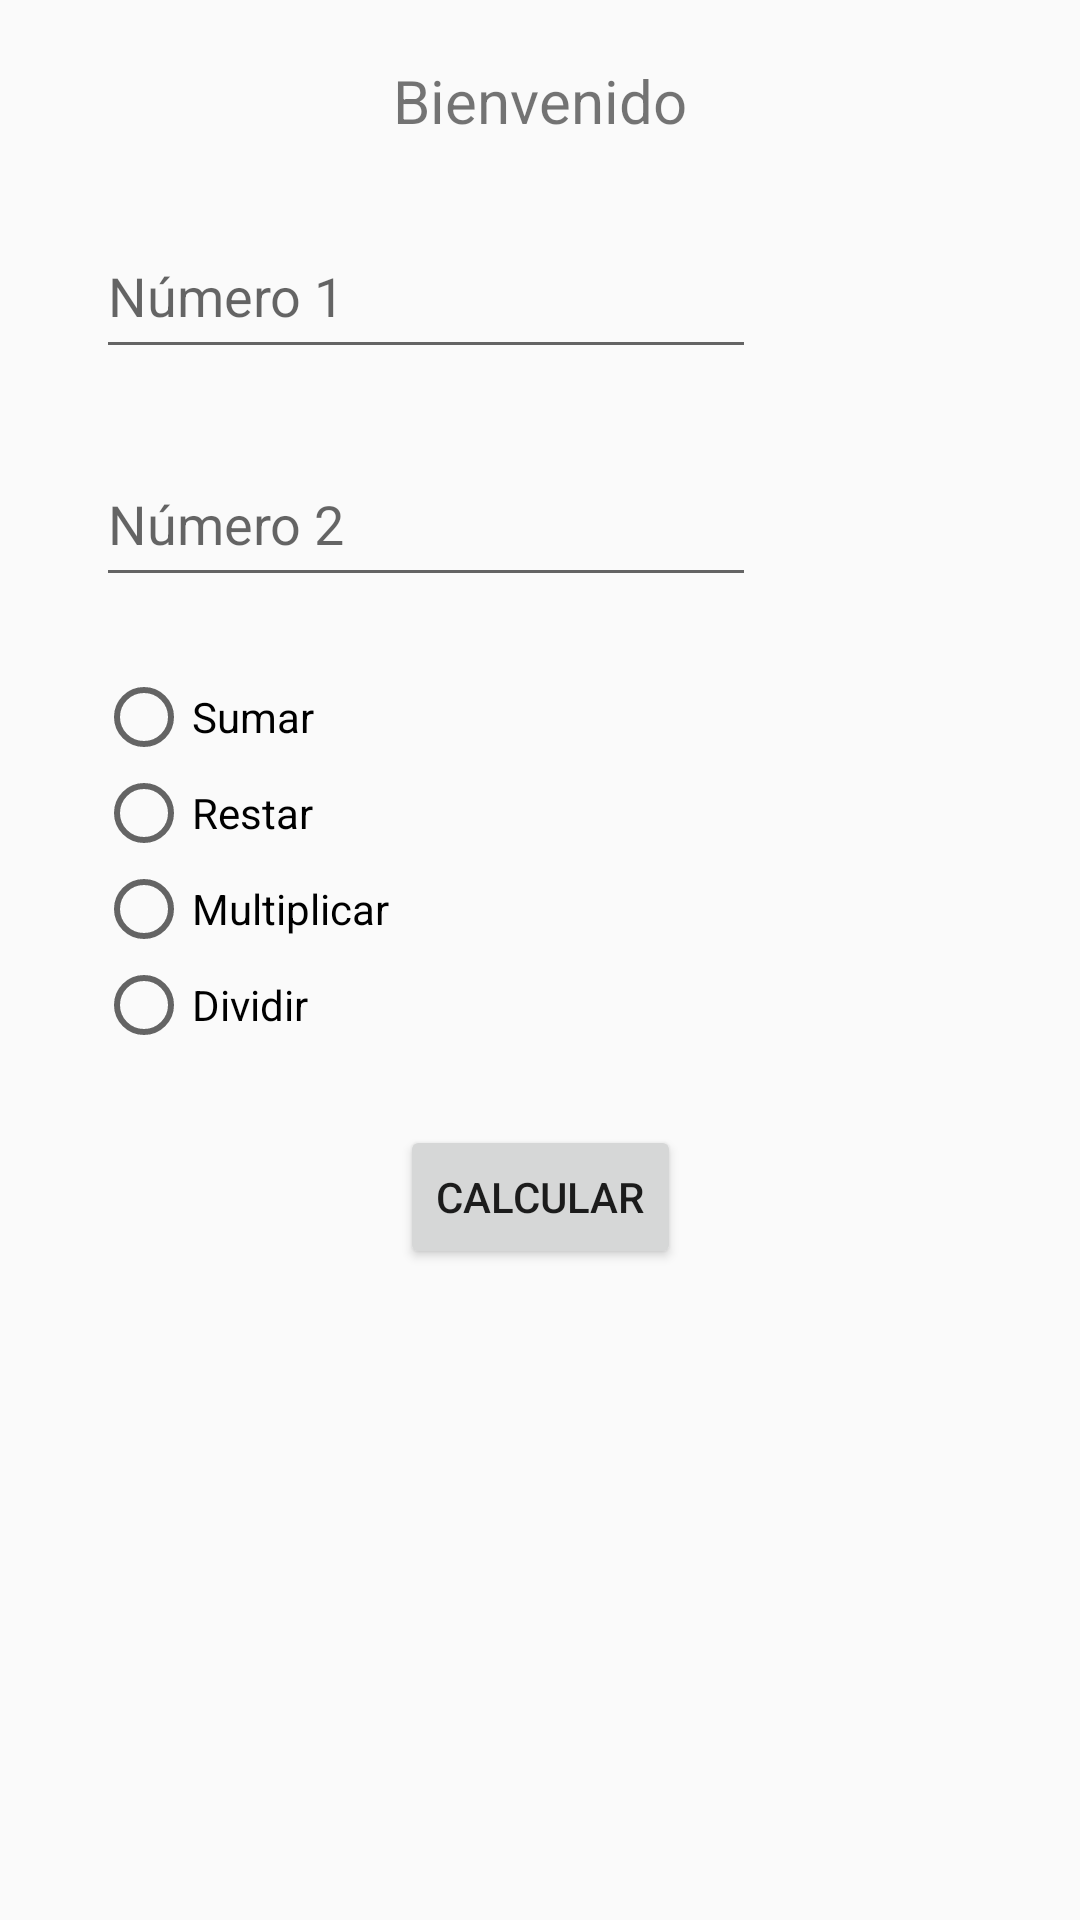

Produce the Android XML layout that renders to this screen, including the resource entries it uses.
<!-- AndroidManifest.xml: application theme Theme.IntroKotlin_901 -->
<!-- res/layout/activity_operaciones.xml -->
<?xml version="1.0" encoding="utf-8"?>
<androidx.constraintlayout.widget.ConstraintLayout xmlns:android="http://schemas.android.com/apk/res/android"
    xmlns:app="http://schemas.android.com/apk/res-auto"
    xmlns:tools="http://schemas.android.com/tools"
    android:id="@+id/main"
    android:layout_width="match_parent"
    android:layout_height="match_parent"
    tools:context=".ejemplo1.Operaciones">


    <TextView
        android:id="@+id/txt_titulo"
        android:layout_width="wrap_content"
        android:layout_height="wrap_content"
        android:text="@string/titulo"
        android:layout_marginTop="20dp"
        android:textSize="20sp"
        app:layout_constraintEnd_toEndOf="parent"
        app:layout_constraintStart_toStartOf="parent"
        app:layout_constraintTop_toTopOf="parent" />

    <EditText
        android:id="@+id/ed_numero_uno"
        android:layout_width="220dp"
        android:layout_height="52dp"
        android:layout_marginStart="32dp"
        android:layout_marginTop="24dp"
        android:ems="10"
        android:hint="@string/num_1"
        android:inputType="number"
        app:layout_constraintStart_toStartOf="parent"
        app:layout_constraintTop_toBottomOf="@+id/txt_titulo"
        />
    <EditText
        android:id="@+id/ed_numero_dos"
        android:layout_width="220dp"
        android:layout_height="52dp"
        android:layout_marginStart="32dp"
        android:layout_marginTop="24dp"
        android:ems="10"
        android:hint="@string/num_2"
        android:inputType="number"
        app:layout_constraintStart_toStartOf="parent"
        app:layout_constraintTop_toBottomOf="@+id/ed_numero_uno"
        />

    <RadioGroup
        android:id="@+id/rg_operacion"
        android:layout_width="match_parent"
        android:layout_height="wrap_content"
        android:orientation="vertical"
        android:layout_marginTop="24dp"
        android:layout_marginHorizontal="32dp"
        app:layout_constraintTop_toBottomOf="@+id/ed_numero_dos"
        app:layout_constraintStart_toStartOf="parent">
        <RadioButton android:id="@+id/radio_suma"
            android:layout_width="wrap_content"
            android:layout_height="wrap_content"
            android:text="Sumar"/>
        <RadioButton android:id="@+id/radio_resta"
            android:layout_width="wrap_content"
            android:layout_height="wrap_content"
            android:text="Restar"/>
        <RadioButton android:id="@+id/radio_multiplicacion"
            android:layout_width="wrap_content"
            android:layout_height="wrap_content"
            android:text="Multiplicar"/>
        <RadioButton android:id="@+id/radio_division"
            android:layout_width="wrap_content"
            android:layout_height="wrap_content"
            android:text="Dividir"/>
    </RadioGroup>

    <Button
        android:id="@+id/btn_calcular"
        android:layout_width="wrap_content"
        android:layout_height="wrap_content"
        android:layout_marginTop="24dp"
        android:text="@string/calcular"
        android:onClick="validarOperacion"
        app:layout_constraintStart_toStartOf="parent"
        app:layout_constraintEnd_toEndOf="parent"
        app:layout_constraintTop_toBottomOf="@+id/rg_operacion" />

    <TextView
        android:id="@+id/txt_resultado"
        android:layout_width="wrap_content"
        android:layout_height="wrap_content"
        android:layout_marginTop="20dp"
        android:textSize="20sp"
        app:layout_constraintEnd_toEndOf="parent"
        app:layout_constraintStart_toStartOf="parent"
        app:layout_constraintTop_toBottomOf="@+id/btn_calcular" />


</androidx.constraintlayout.widget.ConstraintLayout>
<!-- resources referenced by this layout -->
<resources>
  <string name="calcular">Calcular</string>
  <string name="num_1">Número 1</string>
  <string name="num_2">Número 2</string>
  <string name="titulo">Bienvenido</string>
  <style name="Theme.IntroKotlin_901" parent="android:Theme.Material.Light.NoActionBar" />
</resources>
